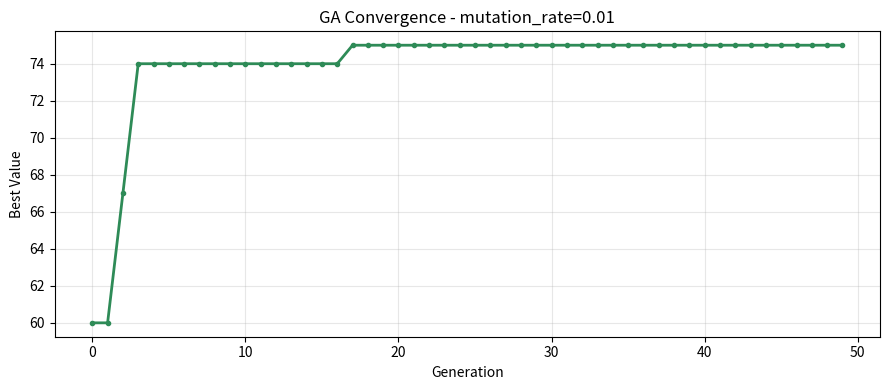
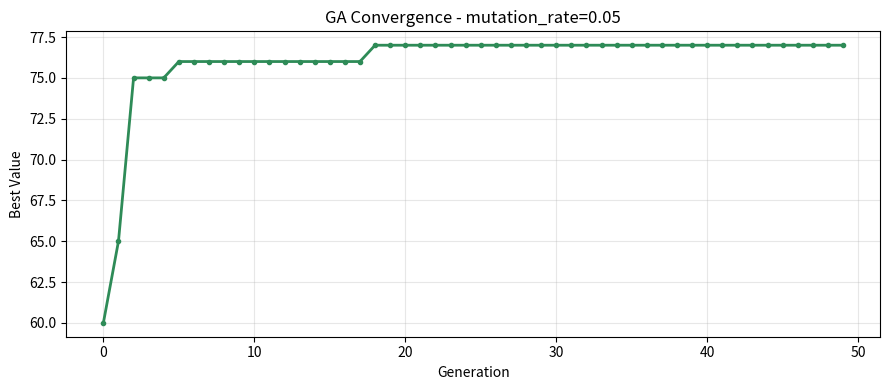
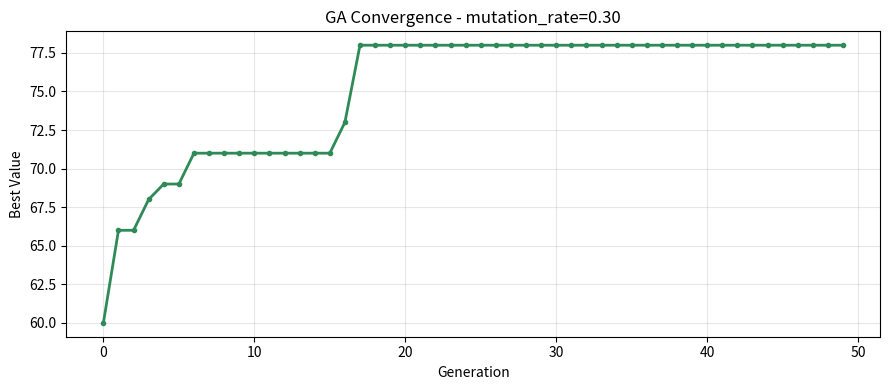

Here is the Python script that generated these plots, in order:
"""
ga_knapsack.py  —  Genetic Algorithm: 0/1 Knapsack Problem
===========================================================
This program is COMPLETE and works as-is. DO NOT rewrite it.

Your task:
  1. Read the code and understand how it works
  2. Run the 2 experiments described in README.md
  3. Save the plots and fill in your observations in README.md

HOW TO RUN
----------
    python ga_knapsack.py

PROBLEM
-------
A trekker is packing a 15 kg backpack. There are 15 items to choose from,
each with a weight and a value score. Pick items that maximise total value
without exceeding the weight limit.
"""

import random
import matplotlib.pyplot as plt
import os

# =============================================================================
# PROBLEM DATA
# =============================================================================

ITEMS = [
    # (name,                weight_kg,  value)
    ("Water bottle",          2.0,   9),
    ("First aid kit",         1.5,  10),
    ("Tent",                  4.0,  10),
    ("Sleeping bag",          3.0,   9),
    ("Torch",                 0.5,   6),
    ("Energy bars (x6)",      1.0,   7),
    ("Rain jacket",           1.0,   8),
    ("Map & compass",         0.3,   7),
    ("Camera",                1.2,   5),
    ("Extra clothes",         2.0,   4),
    ("Cooking stove",         1.5,   6),
    ("Rope (10 m)",           2.5,   5),
    ("Sunscreen",             0.3,   4),
    ("Trekking poles",        1.5,   5),
    ("Power bank",            0.8,   6),
]

NUM_ITEMS  = len(ITEMS)
MAX_WEIGHT = 15.0   # kg

WEIGHTS = [item[1] for item in ITEMS]
VALUES  = [item[2] for item in ITEMS]
NAMES   = [item[0] for item in ITEMS]


# =============================================================================
# FITNESS FUNCTION
# =============================================================================

def fitness(chromosome):
    """
    Score a knapsack solution. Higher = better.

    If total weight exceeds MAX_WEIGHT -> score = 0 (invalid solution).
    Otherwise -> score = total value packed.

    Args:
        chromosome : binary list of length NUM_ITEMS
                     1 = pack this item,  0 = leave it behind
    """
    total_weight = sum(WEIGHTS[i] for i in range(NUM_ITEMS) if chromosome[i] == 1)
    total_value  = sum(VALUES[i]  for i in range(NUM_ITEMS) if chromosome[i] == 1)
    if total_weight > MAX_WEIGHT:
        return 0
    return total_value


# =============================================================================
# GA OPERATORS
# =============================================================================

def tournament_select(population, fitnesses, k=3):
    """Pick the best individual from k random candidates."""
    candidates = random.sample(range(len(population)), k)
    winner     = max(candidates, key=lambda i: fitnesses[i])
    return population[winner][:]


def crossover(p1, p2, rate=0.8):
    """Single-point crossover: combine two parents at a random cut point."""
    if random.random() > rate:
        return p1[:]
    cut = random.randint(1, NUM_ITEMS - 1)
    return p1[:cut] + p2[cut:]


def mutate(chromosome, rate):
    """
    Bit-flip mutation: each gene flips (0->1 or 1->0) with probability rate.

    EXPERIMENT 2: this rate is controlled by mutation_rate in run_ga()
    Try: 0.01  (very rare flips  - low diversity)
         0.05  (default          - balanced)
         0.30  (frequent flips   - too chaotic)
    """
    result = chromosome[:]
    for i in range(NUM_ITEMS):
        if random.random() < rate:
            result[i] = 1 - result[i]
    return result


# =============================================================================
# GENETIC ALGORITHM
# =============================================================================

def run_ga(
    population_size = 20,
    generations     = 50,
    crossover_rate  = 0.8,
    mutation_rate   = 0.05,   # <- EXPERIMENT 2: change this value
    tournament_size = 3,
    seed            = 42,
):
    """
    Run the Genetic Algorithm to maximise knapsack value.

    KEY PARAMETER
    -------------
    mutation_rate : probability of flipping each bit each generation
                    too low  (0.01) -> population loses diversity, gets stuck
                    balanced (0.05) -> good exploration and exploitation
                    too high (0.30) -> too random, destroys good solutions

    Returns
    -------
    best_chromosome : binary list
    best_value      : int
    value_log       : list of best value per generation (for plotting)
    """
    random.seed(seed)

    population = [
        [random.randint(0, 1) for _ in range(NUM_ITEMS)]
        for _ in range(population_size)
    ]

    best_chromosome = None
    best_value      = -1
    value_log       = []

    for _ in range(generations):
        fitnesses = [fitness(c) for c in population]

        gen_best_i = max(range(population_size), key=lambda i: fitnesses[i])
        if fitnesses[gen_best_i] > best_value:
            best_value      = fitnesses[gen_best_i]
            best_chromosome = population[gen_best_i][:]

        value_log.append(best_value)

        # Elitism: always keep the best
        next_gen = [best_chromosome[:]]
        while len(next_gen) < population_size:
            p1    = tournament_select(population, fitnesses, tournament_size)
            p2    = tournament_select(population, fitnesses, tournament_size)
            child = crossover(p1, p2, crossover_rate)
            child = mutate(child, mutation_rate)
            next_gen.append(child)

        population = next_gen

    return best_chromosome, best_value, value_log


# =============================================================================
# OUTPUT HELPERS
# =============================================================================

def print_solution(chromosome):
    total_weight = sum(WEIGHTS[i] for i in range(NUM_ITEMS) if chromosome[i] == 1)
    total_value  = sum(VALUES[i]  for i in range(NUM_ITEMS) if chromosome[i] == 1)
    packed = [NAMES[i] for i in range(NUM_ITEMS) if chromosome[i] == 1]
    valid  = total_weight <= MAX_WEIGHT
    print("\n  Best Packing List")
    print("-" * 38)
    for item in packed:
        print(f"  + {item}")
    print("-" * 38)
    print(f"  Weight : {total_weight:.1f} / {MAX_WEIGHT} kg")
    print(f"  Value  : {total_value}")
    print(f"  Valid  : {'Yes' if valid else 'No - Over limit!'}\n")


def save_plot(value_log, filename, title):
    os.makedirs("plots", exist_ok=True)
    plt.figure(figsize=(9, 4))
    plt.plot(value_log, color="seagreen", linewidth=2, marker="o", markersize=3)
    plt.xlabel("Generation")
    plt.ylabel("Best Value")
    plt.title(f"GA Convergence - {title}")
    plt.grid(True, alpha=0.3)
    plt.tight_layout()
    plt.savefig(filename, dpi=150)
    plt.close()
    print(f"  Saved -> {filename}")


# =============================================================================
# RUN YOUR EXPERIMENTS HERE
# =============================================================================

if __name__ == "__main__":

    # ==========================================================================
    # EXPERIMENT 1 - Baseline
    # Run as-is. Do NOT change any parameters here.
    # ==========================================================================
    print("=" * 48)
    print("  EXPERIMENT 2A - mutation_rate = 0.01")
    print("=" * 48)

    chr2a, val2a, vl2a = run_ga(
    population_size=20, generations=50,
    crossover_rate=0.8, mutation_rate=0.01,
    tournament_size=3, seed=42
    )

    weight2a = sum(WEIGHTS[i] for i in range(NUM_ITEMS) if chr2a[i] == 1)
    valid2a = "Yes" if weight2a <= MAX_WEIGHT else "No"

    print_solution(chr2a)
    print(f"Final best value: {val2a}")
    print(f"Weight: {weight2a} kg")
    print(f"Valid: {valid2a}")

    save_plot(vl2a, "plots/experiment_2a.png", "mutation_rate=0.01")


    print("=" * 48)
    print("  EXPERIMENT 2B - mutation_rate = 0.05")
    print("=" * 48)

    chr2b, val2b, vl2b = run_ga(
    population_size=20, generations=50,
    crossover_rate=0.8, mutation_rate=0.05,
    tournament_size=3, seed=42
    )

    weight2b = sum(WEIGHTS[i] for i in range(NUM_ITEMS) if chr2b[i] == 1)
    valid2b = "Yes" if weight2b <= MAX_WEIGHT else "No"

    print_solution(chr2b)
    print(f"Final best value: {val2b}")
    print(f"Weight: {weight2b} kg")
    print(f"Valid: {valid2b}")

    save_plot(vl2b, "plots/experiment_2b.png", "mutation_rate=0.05")


    print("=" * 48)
    print("  EXPERIMENT 2C - mutation_rate = 0.30")
    print("=" * 48)

    chr2c, val2c, vl2c = run_ga(
    population_size=20, generations=50,
    crossover_rate=0.8, mutation_rate=0.30,
    tournament_size=3, seed=42
    )

    weight2c = sum(WEIGHTS[i] for i in range(NUM_ITEMS) if chr2c[i] == 1)
    valid2c = "Yes" if weight2c <= MAX_WEIGHT else "No"

    print_solution(chr2c)
    print(f"Final best value: {val2c}")
    print(f"Weight: {weight2c} kg")
    print(f"Valid: {valid2c}")

    save_plot(vl2c, "plots/experiment_2c.png", "mutation_rate=0.30")
    # ==========================================================================
    # EXPERIMENT 2 - Effect of Mutation Rate
    # TODO: Copy this block THREE times below (for 0.01, 0.05, and 0.30).
    #       Change mutation_rate and the plot filename each time.
    #       Record results in README.md.
    # ==========================================================================

    # --- Copy and edit below this line ---

    # chr2, val2, vl2 = run_ga(
    #     population_size=20, generations=50,
    #     crossover_rate=0.8, mutation_rate=0.01,    # <- change this
    #     tournament_size=3, seed=42
    # )
    # print_solution(chr2)
    # print(f"  Final best value: {val2}")
    # save_plot(vl2, "plots/experiment_2a.png", "mutation_rate=0.01")   # <- change filename
